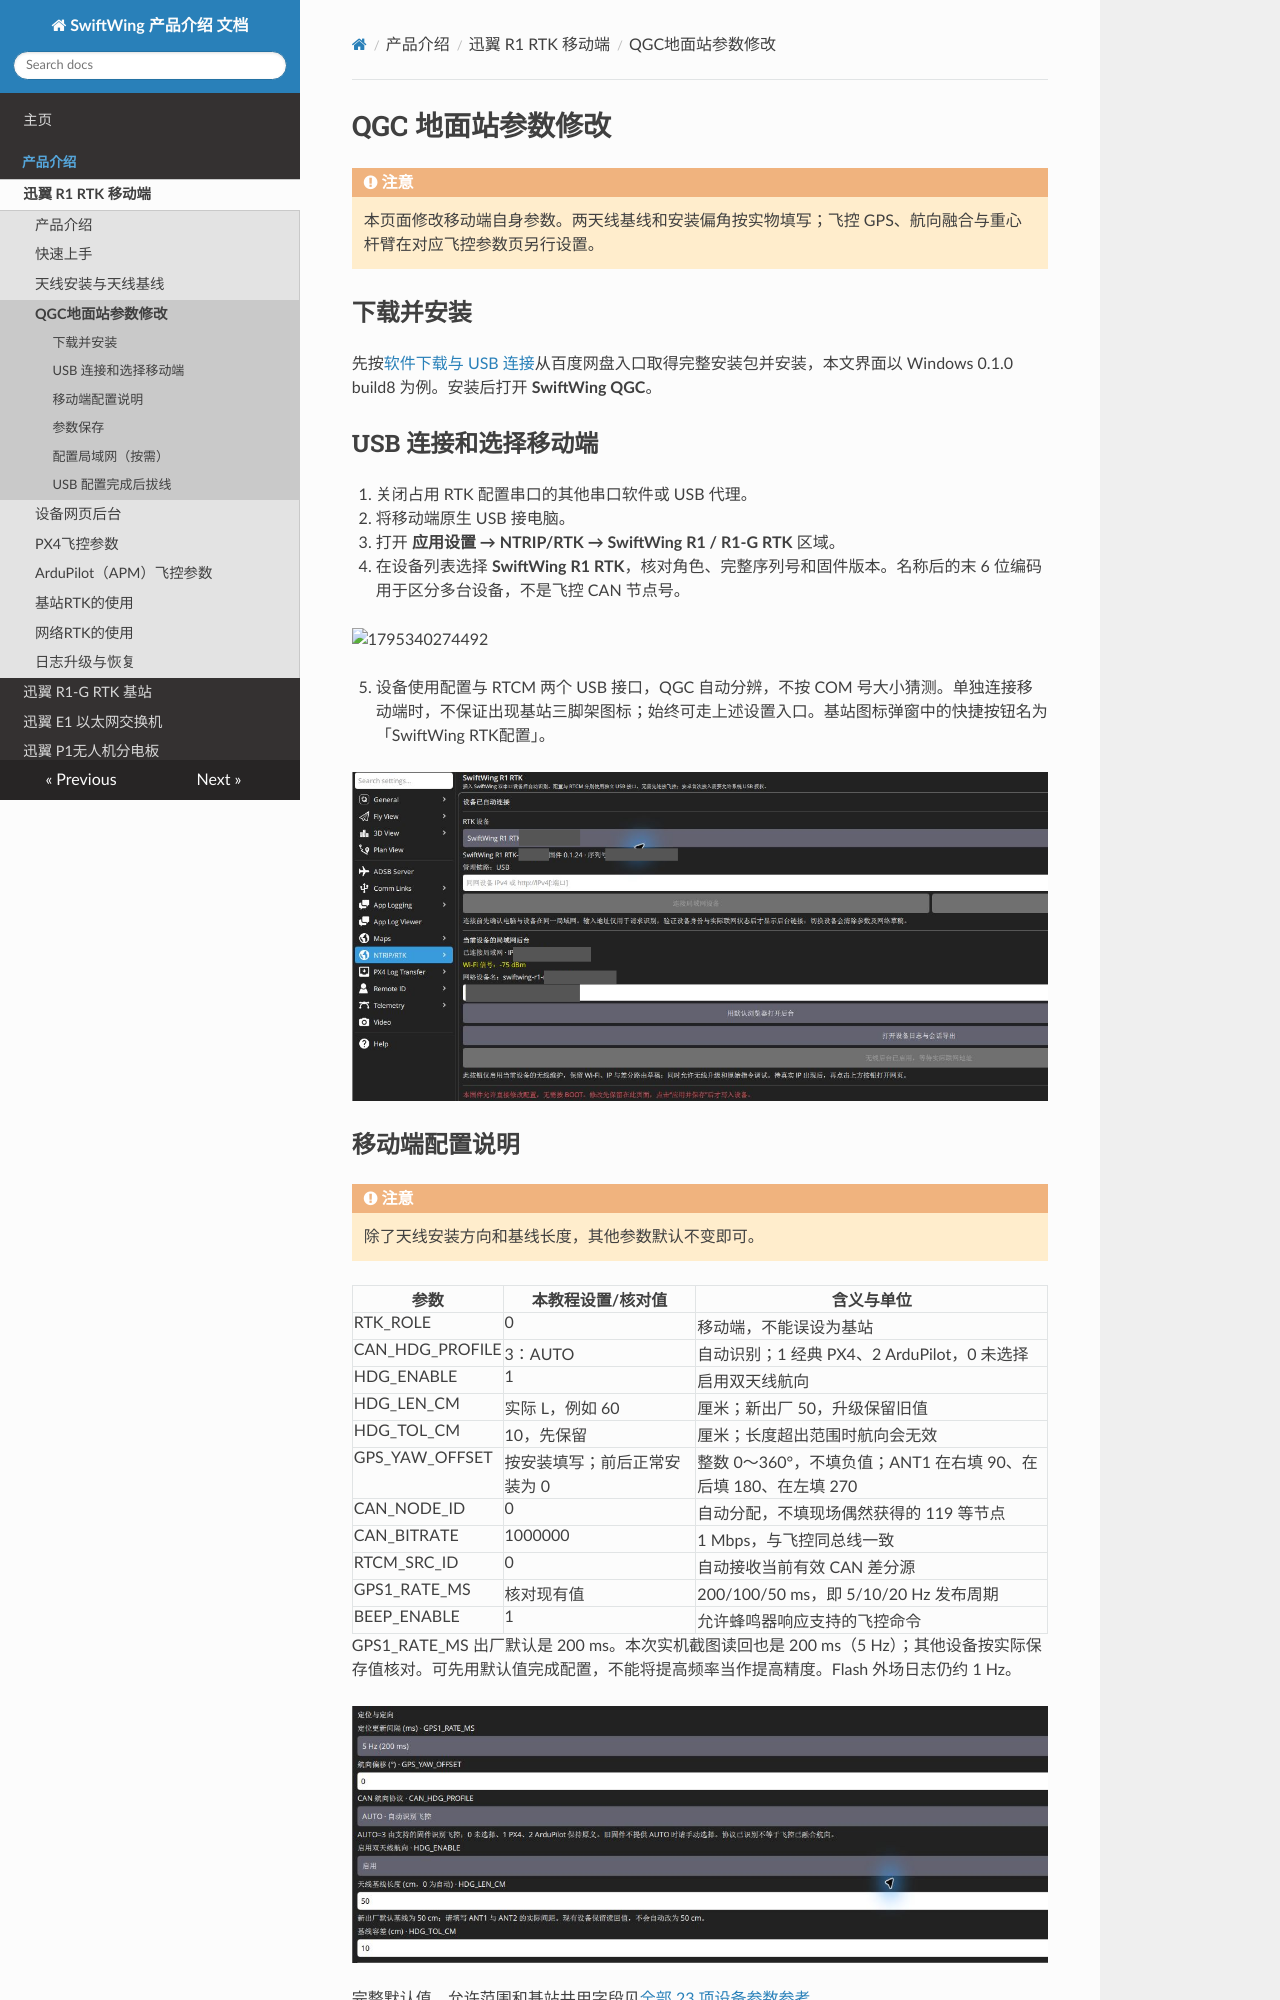

repository: SwiftWing001/SwiftWing-Product-Introduction · page: SwiftWing_R1_RTK_移动端/QGC配置移动端/index.html · generator: mkdocs

<div class="rtk-guide" aria-hidden="true"></div>

# QGC 地面站参数修改

<div class="admonition warning">
<p class="admonition-title">注意</p>
<p>本页面修改移动端自身参数。两天线基线和安装偏角按实物填写；飞控 GPS、航向融合与重心杆臂在对应飞控参数页另行设置。</p>
</div>

## 下载并安装

先按[软件下载与 USB 连接](../RTK通用/软件下载与USB连接.md)从百度网盘入口取得完整安装包并安装，本文界面以 Windows 0.1.0 build8 为例。安装后打开 **SwiftWing QGC**。

## USB 连接和选择移动端

1. 关闭占用 RTK 配置串口的其他串口软件或 USB 代理。
2. 将移动端原生 USB 接电脑。
3. 打开 **应用设置 → NTRIP/RTK → SwiftWing R1 / R1-G RTK** 区域。
4. 在设备列表选择 **SwiftWing R1 RTK**，核对角色、完整序列号和固件版本。名称后的末 6 位编码用于区分多台设备，不是飞控 CAN 节点号。

![1795340274492](image/QGC配置移动端/1795340274492.png)

5. 设备使用配置与 RTCM 两个 USB 接口，QGC 自动分辨，不按 COM 号大小猜测。单独连接移动端时，不保证出现基站三脚架图标；始终可走上述设置入口。基站图标弹窗中的快捷按钮名为「SwiftWing RTK配置」。

[![实机 QGC 通过 USB 管理移动端](../RTK通用/image/实机操作/qgc-rover-usb.png)](../RTK通用/image/实机操作/qgc-rover-usb.png)


## 移动端配置说明

<div class="admonition warning">
<p class="admonition-title">注意</p>
<p>除了天线安装方向和基线长度，其他参数默认不变即可。</p>
</div>
| 参数 | 本教程设置/核对值 | 含义与单位 |
| --- | --- | --- |
| RTK_ROLE | 0 | 移动端，不能误设为基站 |
| CAN_HDG_PROFILE | 3：AUTO | 自动识别；1 经典 PX4、2 ArduPilot，0 未选择 |
| HDG_ENABLE | 1 | 启用双天线航向 |
| HDG_LEN_CM | 实际 L，例如 60 | 厘米；新出厂 50，升级保留旧值 |
| HDG_TOL_CM | 10，先保留 | 厘米；长度超出范围时航向会无效 |
| GPS_YAW_OFFSET | 按安装填写；前后正常安装为 0 | 整数 0～360°，不填负值；ANT1 在右填 90、在后填 180、在左填 270 |
| CAN_NODE_ID | 0 | 自动分配，不填现场偶然获得的 119 等节点 |
| CAN_BITRATE | 1000000 | 1 Mbps，与飞控同总线一致 |
| RTCM_SRC_ID | 0 | 自动接收当前有效 CAN 差分源 |
| GPS1_RATE_MS | 核对现有值 | 200/100/50 ms，即 5/10/20 Hz 发布周期 |
| BEEP_ENABLE | 1 | 允许蜂鸣器响应支持的飞控命令 |

GPS1_RATE_MS 出厂默认是 200 ms。本次实机截图读回也是 200 ms（5 Hz）；其他设备按实际保存值核对。可先用默认值完成配置，不能将提高频率当作提高精度。Flash 外场日志仍约 1 Hz。

[![实机移动端航向、基线和更新频率](../RTK通用/image/实机操作/qgc-rover-heading-baseline.png)](../RTK通用/image/实机操作/qgc-rover-heading-baseline.png)

完整默认值、允许范围和基站共用字段见[全部 23 项设备参数参考](../RTK通用/设备参数参考.md)。
